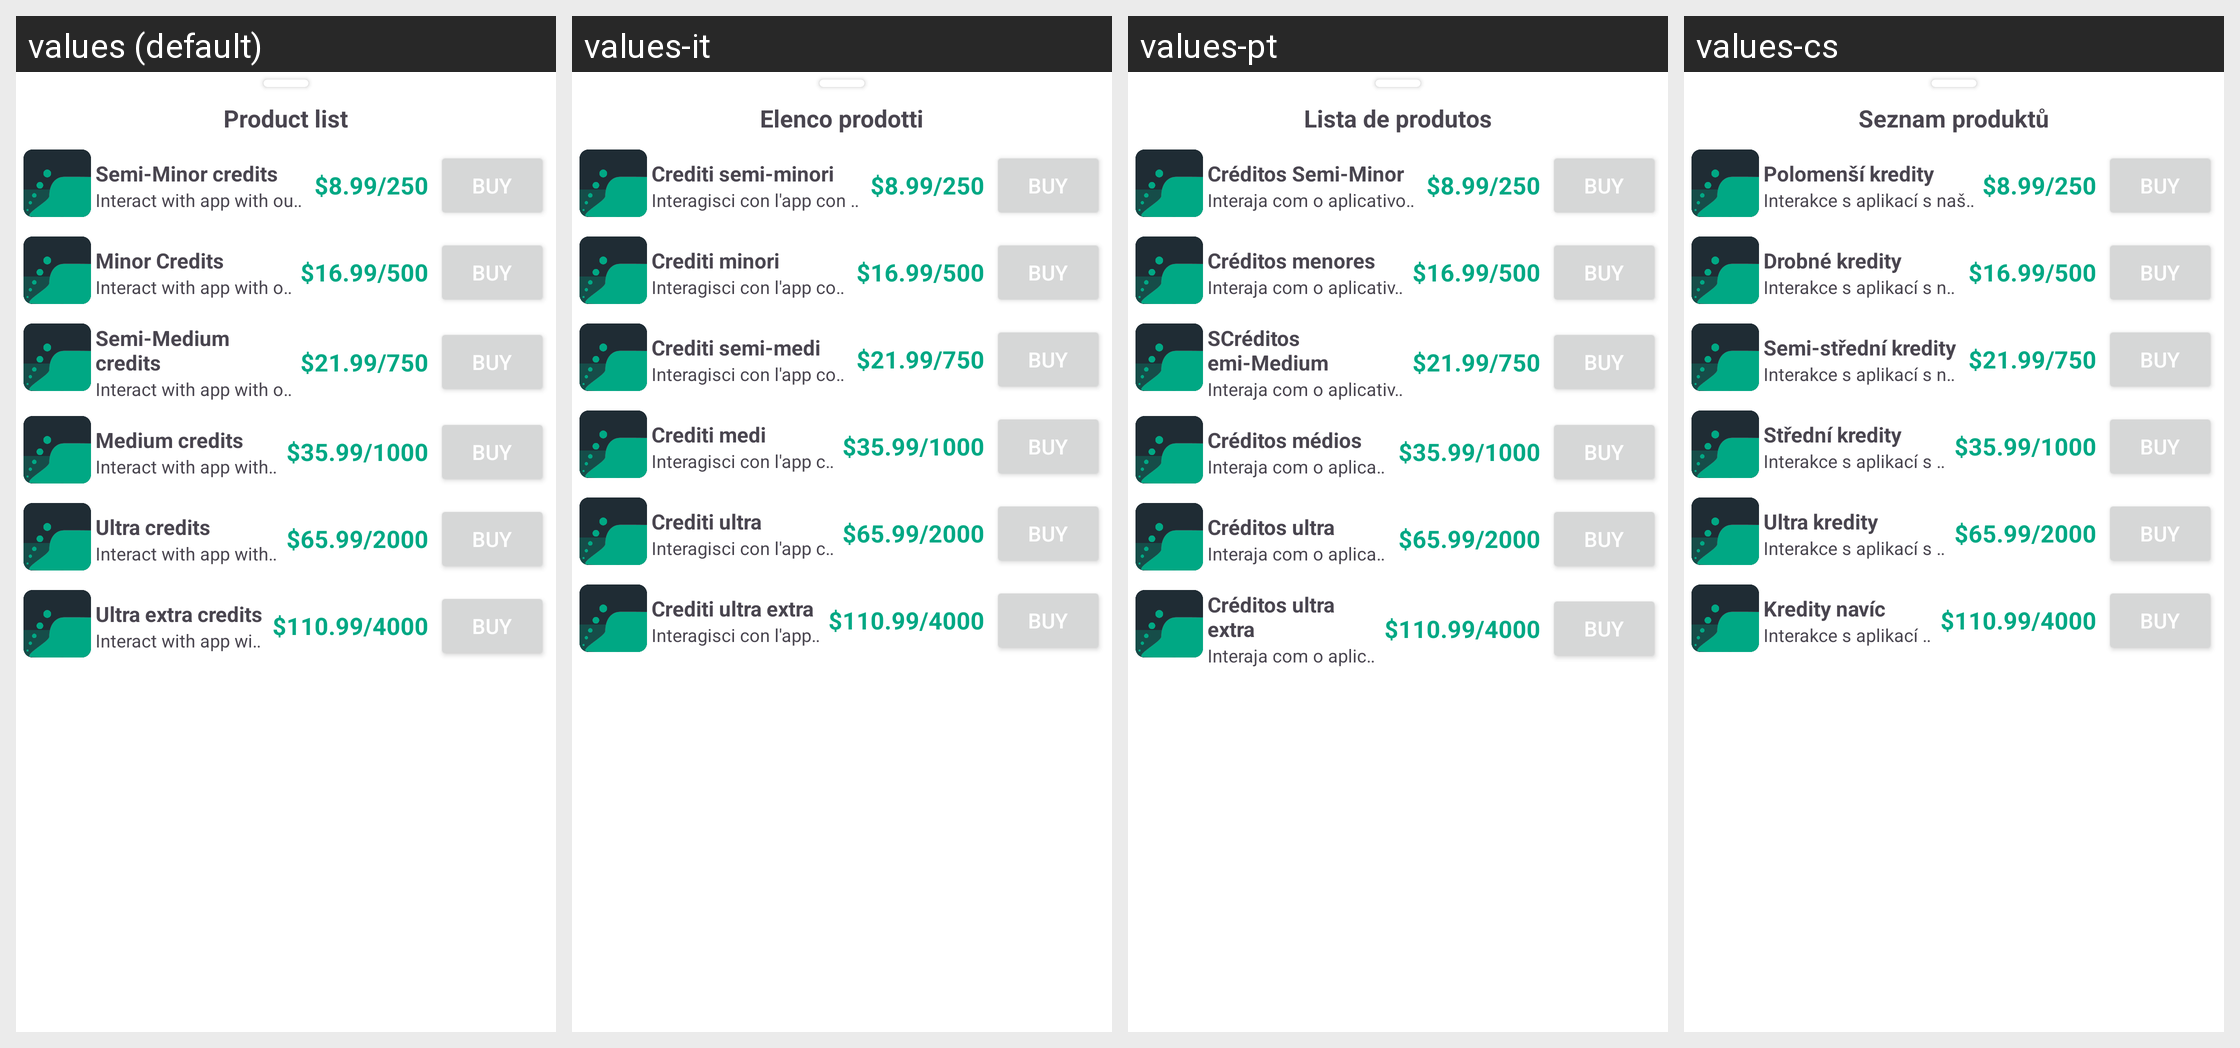

For this localized Android screen grid, give each drawn string resource with its value in every locale shown.
Android screen res/layout/purchase_list.xml rendered under 4 locales, left to right: values (default), values-it, values-pt, values-cs. Device: Nexus 5 (rendered at 1080×1920; each locale shown at half size, 540×960, under a caption strip naming it); theme Theme.InterDate.
Other locales in the repository, not shown: values-af, values-de, values-en, values-es, values-ja, values-ko, values-pl, values-ru, values-tr.
Strings drawn on this screen, with the default value and each locale's value (text and hints the layout hard-codes, and strings that could not be matched under every locale, appear in the picture but are not listed):

product_list
  values: Product list
  values-it: Elenco prodotti
  values-pt: Lista de produtos
  values-cs: Seznam produktů

semi_minor_credits
  values: Semi-Minor credits
  values-it: Crediti semi-minori
  values-pt: Créditos Semi-Minor
  values-cs: Polomenší kredity

interact_with_app_with_our_lowest_cost_credits
  values: Interact with app with our lowest cost credits.
  values-it: Interagisci con l'app con i nostri crediti a basso costo.
  values-pt: Interaja com o aplicativo com nossos créditos de menor custo.
  values-cs: Interakce s aplikací s našimi kredity za nejnižší cenu.

minor_credits
  values: Minor Credits
  values-it: Crediti minori
  values-pt: Créditos menores
  values-cs: Drobné kredity

semi_medium_credits
  values: Semi-Medium credits
  values-it: Crediti semi-medi
  values-pt: SCréditos emi-Medium
  values-cs: Semi-střední kredity

interact_with_app_with_our_medium_cost_credits
  values: Interact with app with our medium cost credits.
  values-it: Interagisci con l'app con i nostri crediti a medio costo.
  values-pt: Interaja com o aplicativo com nossos créditos de custo médio.
  values-cs: Interakce s aplikací s našimi středně drahými kredity.

medium_credits
  values: Medium credits
  values-it: Crediti medi
  values-pt: Créditos médios
  values-cs: Střední kredity

ultra_credits
  values: Ultra credits
  values-it: Crediti ultra
  values-pt: Créditos ultra
  values-cs: Ultra kredity

interact_with_app_with_our_ultra_cost_credits
  values: Interact with app with our ultra cost credits.
  values-it: Interagisci con l'app con i nostri crediti ultra costosi.
  values-pt: Interaja com o aplicativo com nossos créditos ultra cost.
  values-cs: Interakce s aplikací s našimi ultra cenovými kredity.

ultra_extra_credits
  values: Ultra extra credits
  values-it: Crediti ultra extra
  values-pt: Créditos ultra extra
  values-cs: Kredity navíc
